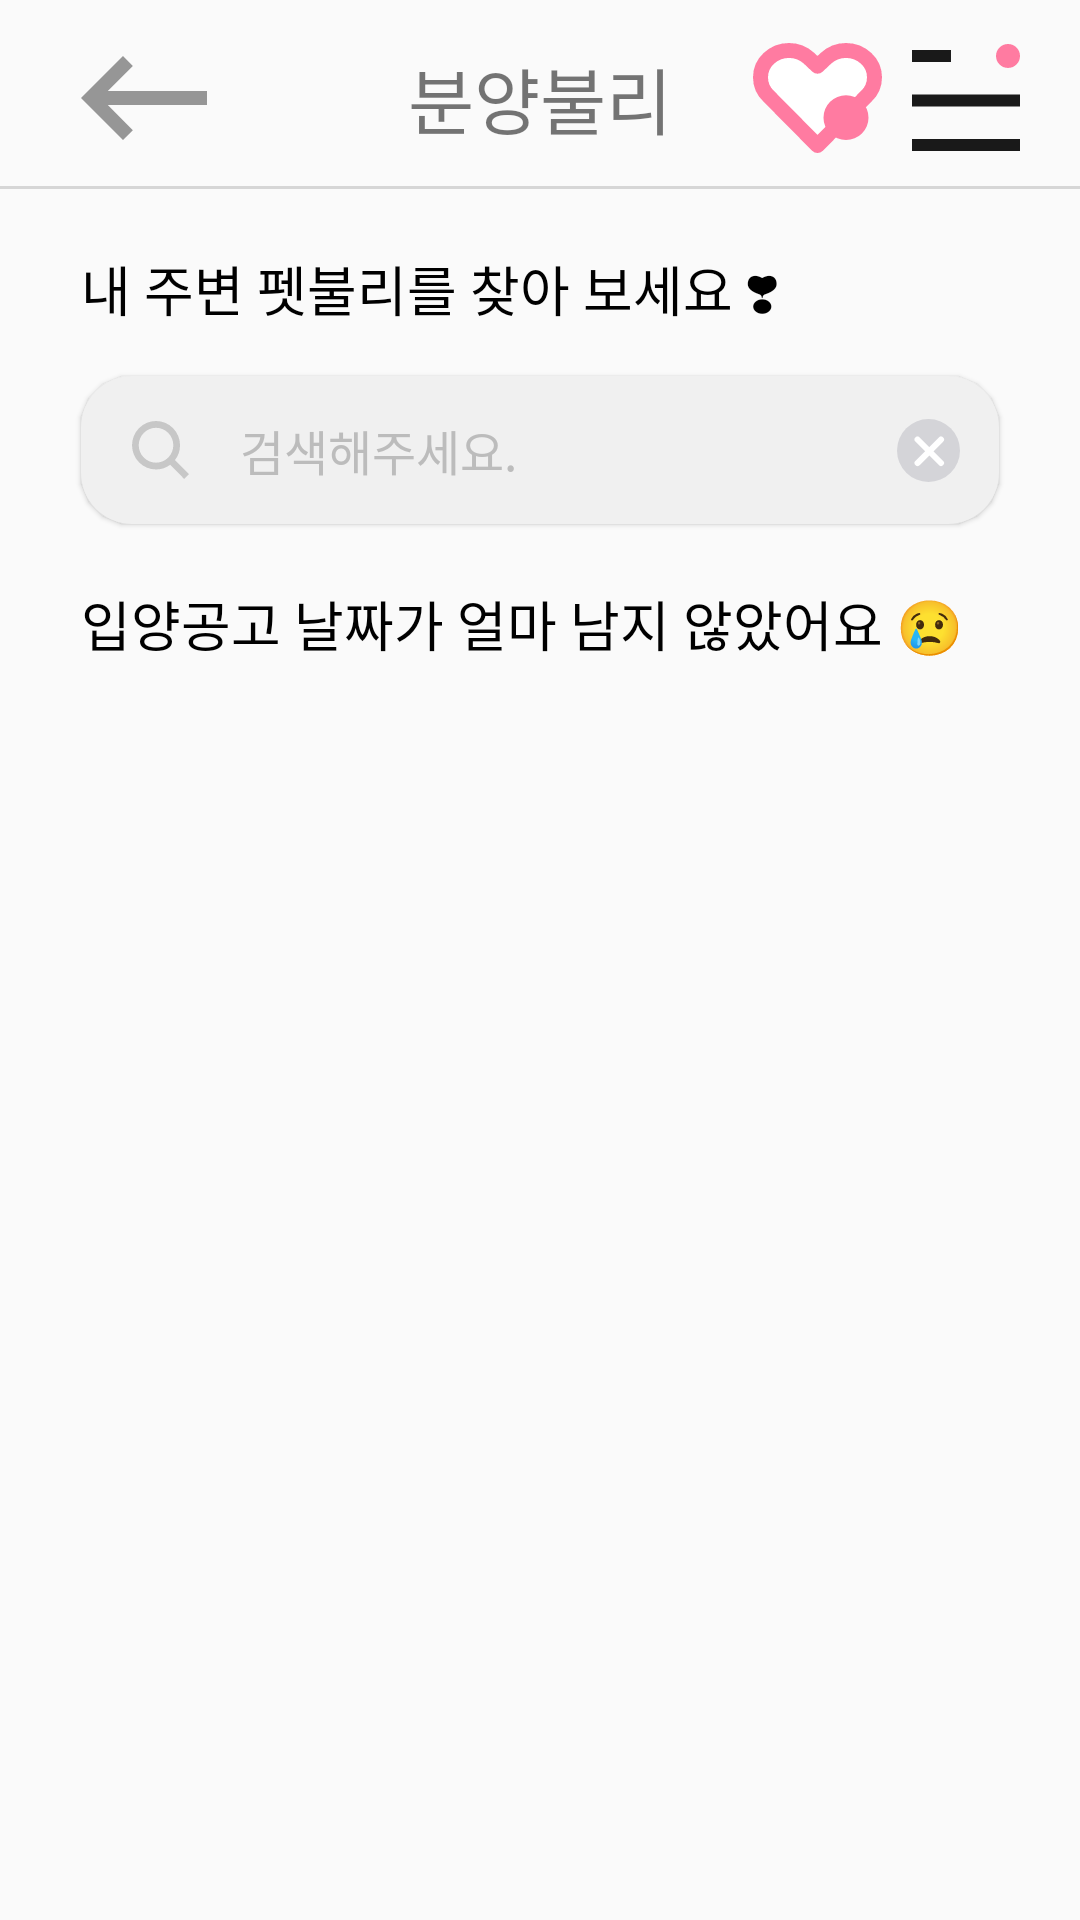

The Android layout XML behind this screen, and the referenced resources:
<!-- AndroidManifest.xml: application theme Theme.Petvully -->
<!-- res/layout/fragment_adoption.xml -->
<?xml version="1.0" encoding="utf-8"?>
<androidx.constraintlayout.widget.ConstraintLayout xmlns:android="http://schemas.android.com/apk/res/android"
    xmlns:app="http://schemas.android.com/apk/res-auto"
    xmlns:tools="http://schemas.android.com/tools"
    android:layout_width="match_parent"
    android:layout_height="match_parent"
    tools:context=".view.main.AdoptionFragment">

    <ImageView
        android:id="@+id/ic_back"
        android:layout_width="wrap_content"
        android:layout_height="wrap_content"
        android:layout_marginStart="27dp"
        android:src="@drawable/ic_back"
        app:layout_constraintBottom_toBottomOf="@+id/tv_title"
        app:layout_constraintStart_toStartOf="parent"
        app:layout_constraintTop_toTopOf="@+id/tv_title" />

    <TextView
        android:id="@+id/tv_title"
        android:layout_width="wrap_content"
        android:layout_height="wrap_content"
        android:layout_marginTop="15dp"
        android:fontFamily="@font/notosanskr_medium"
        android:includeFontPadding="false"
        android:text="@string/adoption_title"
        android:textSize="24sp"
        app:layout_constraintEnd_toEndOf="parent"
        app:layout_constraintStart_toStartOf="parent"
        app:layout_constraintTop_toTopOf="parent" />

    <ImageView
        android:id="@+id/ic_heart"
        android:layout_width="wrap_content"
        android:layout_height="wrap_content"
        android:layout_marginEnd="10dp"
        android:src="@drawable/ic_empty_heart"
        app:layout_constraintBottom_toBottomOf="@+id/tv_title"
        app:layout_constraintEnd_toStartOf="@+id/ic_menu"
        app:layout_constraintTop_toTopOf="@+id/tv_title" />

    <ImageView
        android:id="@+id/ic_menu"
        android:layout_width="wrap_content"
        android:layout_height="wrap_content"
        android:layout_marginEnd="20dp"
        android:src="@drawable/ic_menu"
        app:layout_constraintBottom_toBottomOf="@+id/tv_title"
        app:layout_constraintEnd_toEndOf="parent"
        app:layout_constraintTop_toTopOf="@+id/tv_title" />

    <View
        android:id="@+id/divider"
        android:layout_width="0dp"
        android:layout_height="1dp"
        android:layout_marginTop="12dp"
        android:background="@color/light_gray2"
        app:layout_constraintEnd_toEndOf="parent"
        app:layout_constraintStart_toStartOf="parent"
        app:layout_constraintTop_toBottomOf="@id/tv_title" />

    <androidx.core.widget.NestedScrollView
        android:layout_width="match_parent"
        android:layout_height="0dp"
        app:layout_constraintBottom_toBottomOf="parent"
        app:layout_constraintEnd_toEndOf="parent"
        app:layout_constraintStart_toStartOf="parent"
        app:layout_constraintTop_toBottomOf="@+id/divider">

        <androidx.constraintlayout.widget.ConstraintLayout
            android:layout_width="match_parent"
            android:layout_height="match_parent">

            <TextView
                android:id="@+id/tv_title_find"
                android:layout_width="wrap_content"
                android:layout_height="wrap_content"
                android:layout_marginStart="27dp"
                android:layout_marginTop="20dp"
                android:fontFamily="@font/notosanskr_bold"
                android:includeFontPadding="false"
                android:text="@string/adoption_find"
                android:textColor="@color/black"
                android:textSize="18sp"
                app:layout_constraintStart_toStartOf="parent"
                app:layout_constraintTop_toTopOf="parent" />

            <EditText
                android:id="@+id/et_search"
                android:layout_width="0dp"
                android:layout_height="wrap_content"
                android:layout_marginHorizontal="27dp"
                android:layout_marginTop="16dp"
                android:background="@drawable/bg_round_light_gray"
                android:elevation="1dp"
                android:fontFamily="@font/notosanskr_medium"
                android:hint="@string/adoption_search"
                android:includeFontPadding="false"
                android:maxLines="1"
                android:padding="13dp"
                android:paddingStart="53dp"
                android:singleLine="true"
                android:textColorHint="@color/light_gray4"
                android:textSize="16sp"
                app:layout_constraintEnd_toEndOf="parent"
                app:layout_constraintStart_toStartOf="parent"
                app:layout_constraintTop_toBottomOf="@+id/tv_title_find" />

            <ImageView
                android:id="@+id/iv_search"
                android:layout_width="wrap_content"
                android:layout_height="wrap_content"
                android:layout_marginStart="17dp"
                android:elevation="1dp"
                android:src="@drawable/ic_search"
                app:layout_constraintBottom_toBottomOf="@+id/et_search"
                app:layout_constraintStart_toStartOf="@+id/et_search"
                app:layout_constraintTop_toTopOf="@+id/et_search" />

            <ImageView
                android:id="@+id/iv_cancel"
                android:layout_width="wrap_content"
                android:layout_height="wrap_content"
                android:layout_marginEnd="13dp"
                android:elevation="1dp"
                android:src="@drawable/ic_cancel"
                app:layout_constraintBottom_toBottomOf="@+id/et_search"
                app:layout_constraintEnd_toEndOf="@+id/et_search"
                app:layout_constraintTop_toTopOf="@+id/et_search" />

            <TextView
                android:id="@+id/tv_title_soon"
                android:layout_width="wrap_content"
                android:layout_height="wrap_content"
                android:layout_marginStart="27dp"
                android:layout_marginTop="20dp"
                android:fontFamily="@font/notosanskr_bold"
                android:includeFontPadding="false"
                android:text="@string/adoption_title1"
                android:textColor="@color/black"
                android:textSize="18sp"
                app:layout_constraintStart_toStartOf="parent"
                app:layout_constraintTop_toBottomOf="@+id/et_search" />

            <androidx.recyclerview.widget.RecyclerView
                android:id="@+id/rv_pets_soon"
                android:layout_width="0dp"
                android:layout_height="wrap_content"
                android:layout_marginTop="13dp"
                android:layout_marginHorizontal="19dp"
                android:orientation="horizontal"
                app:layoutManager="androidx.recyclerview.widget.LinearLayoutManager"
                app:layout_constraintEnd_toEndOf="parent"
                app:layout_constraintStart_toStartOf="parent"
                app:layout_constraintTop_toBottomOf="@+id/tv_title_soon"
                tools:itemCount="4"
                tools:listitem="@layout/item_pets_soon" />
        </androidx.constraintlayout.widget.ConstraintLayout>
    </androidx.core.widget.NestedScrollView>
</androidx.constraintlayout.widget.ConstraintLayout>
<!-- res/layout/item_pets_soon.xml (included above) -->
<?xml version="1.0" encoding="utf-8"?>
<androidx.constraintlayout.widget.ConstraintLayout xmlns:android="http://schemas.android.com/apk/res/android"
    xmlns:app="http://schemas.android.com/apk/res-auto"
    xmlns:tools="http://schemas.android.com/tools"
    android:layout_width="wrap_content"
    android:layout_height="wrap_content">

    <ImageView
        android:id="@+id/iv_pet_soon"
        android:layout_width="144dp"
        android:layout_height="144dp"
        android:layout_marginHorizontal="8dp"
        android:elevation="2dp"
        android:src="@drawable/img_pet_sample"
        app:layout_constraintEnd_toEndOf="parent"
        app:layout_constraintStart_toStartOf="parent"
        app:layout_constraintTop_toTopOf="parent" />


    <TextView
        android:id="@+id/tv_kind"
        android:layout_width="wrap_content"
        android:layout_height="wrap_content"
        android:layout_marginTop="15dp"
        android:layout_marginStart="8dp"
        android:fontFamily="@font/notosanskr_medium"
        android:textSize="16sp"
        android:textColor="@color/color_text_black"
        android:includeFontPadding="false"
        app:layout_constraintTop_toBottomOf="@+id/iv_pet_soon"
        app:layout_constraintStart_toStartOf="parent"
        tools:text="품종"/>

    <TextView
        android:id="@+id/tv_age_data"
        android:layout_width="wrap_content"
        android:layout_height="wrap_content"
        android:layout_marginStart="10dp"
        android:fontFamily="@font/notosanskr_medium"
        android:includeFontPadding="false"
        android:textColor="@color/color_text_black"
        android:textSize="16sp"
        app:layout_constraintBottom_toBottomOf="@+id/tv_kind"
        app:layout_constraintStart_toEndOf="@+id/tv_kind"
        app:layout_constraintTop_toTopOf="@+id/tv_kind"
        tools:text="1" />

    <TextView
        android:id="@+id/tv_age"
        android:layout_width="wrap_content"
        android:layout_height="wrap_content"
        android:fontFamily="@font/notosanskr_medium"
        android:includeFontPadding="false"
        android:textColor="@color/color_text_black"
        android:textSize="16sp"
        android:text="살"
        app:layout_constraintBottom_toBottomOf="@+id/tv_age_data"
        app:layout_constraintStart_toEndOf="@+id/tv_age_data"
        app:layout_constraintTop_toTopOf="@+id/tv_age_data"/>

    <TextView
        android:id="@+id/tv_sex"
        android:layout_width="wrap_content"
        android:layout_height="wrap_content"
        android:layout_marginStart="10dp"
        android:fontFamily="@font/notosanskr_medium"
        android:includeFontPadding="false"
        android:textColor="@color/color_text_black"
        android:textSize="16sp"
        app:layout_constraintBottom_toBottomOf="@+id/tv_age"
        app:layout_constraintStart_toEndOf="@+id/tv_age"
        app:layout_constraintTop_toTopOf="@+id/tv_age"
        tools:text="성별" />

    <TextView
        android:id="@+id/tv_location"
        android:layout_width="wrap_content"
        android:layout_height="wrap_content"
        android:layout_marginTop="10dp"
        android:fontFamily="@font/notosanskr_medium"
        android:includeFontPadding="false"
        android:textColor="@color/color_text_black"
        android:textSize="13sp"
        app:layout_constraintHorizontal_bias="0.369"
        app:layout_constraintStart_toStartOf="@+id/tv_kind"
        app:layout_constraintTop_toBottomOf="@+id/tv_kind"
        tools:text="지역" />

    <ImageView
        android:layout_width="20dp"
        android:layout_height="20dp"
        android:src="@drawable/ic_heart"
        android:layout_marginEnd="10dp"
        app:layout_constraintBottom_toBottomOf="parent"
        app:layout_constraintEnd_toEndOf="parent"
        app:layout_constraintTop_toTopOf="@+id/tv_sex" />


</androidx.constraintlayout.widget.ConstraintLayout>
<!-- resources referenced by this layout -->
<resources>
  <color name="black">#FF000000</color>
  <color name="color_text_black">#313131</color>
  <color name="light_gray2">#D6D6D6</color>
  <color name="light_gray4">#BCBCBC</color>
  <!-- drawable bg_round_light_gray (drawable) -->
  <?xml version="1.0" encoding="UTF-8"?>
  <shape xmlns:android="http://schemas.android.com/apk/res/android"
      android:shape="rectangle" >
      <solid android:color="@color/light_gray5" />
      <corners android:radius="17dp"/>
  </shape>
  <!-- drawable ic_back (drawable) -->
  <vector xmlns:android="http://schemas.android.com/apk/res/android"
      android:width="42dp"
      android:height="28dp"
      android:viewportWidth="42"
      android:viewportHeight="28">
    <path
        android:pathData="M42,11.672L8.934,11.672l8.353,-8.377 -3.29,-3.29 -14,14 14,14 3.29,-3.29 -8.353,-8.377h33.063Z"
        android:fillColor="#969696"/>
  </vector>
  <!-- drawable ic_heart (drawable) -->
  <vector xmlns:android="http://schemas.android.com/apk/res/android"
      android:width="38dp"
      android:height="31.831dp"
      android:viewportWidth="38"
      android:viewportHeight="31.831">
    <path
        android:pathData="M21.793,2.639l-2.794,2.65 -2.793,-2.65a9.857,9.857 0,0 0,-13.425 0h0a8.686,8.686 0,0 0,0 12.74l16.218,16.452 16.219,-16.452a8.685,8.685 0,0 0,0 -12.74h0A9.857,9.857 0,0 0,21.793 2.639Z"
        android:fillColor="#ff7ba1"/>
  </vector>
  <!-- drawable ic_menu (drawable) -->
  <vector xmlns:android="http://schemas.android.com/apk/res/android"
      android:width="36.02dp"
      android:height="35.738dp"
      android:viewportWidth="36.02"
      android:viewportHeight="35.738">
    <path
        android:pathData="M0,31.738h36.02v4h-36.02z"
        android:fillColor="#191919"/>
    <path
        android:pathData="M0,16.869h36.02v4h-36.02z"
        android:fillColor="#191919"/>
    <path
        android:pathData="M0,2h13v4h-13z"
        android:fillColor="#191919"/>
    <path
        android:pathData="M32.02,4m-4,0a4,4 0,1 1,8 0a4,4 0,1 1,-8 0"
        android:fillColor="#ff7ba1"/>
  </vector>
  <!-- drawable ic_search (drawable) -->
  <vector xmlns:android="http://schemas.android.com/apk/res/android"
      android:width="19.06dp"
      android:height="19.216dp"
      android:viewportWidth="19.06"
      android:viewportHeight="19.216">
    <path
        android:pathData="M19.06,17.622l-4.683,-4.683a7.985,7.985 0,0 0,1.687 -4.907,8.042 8.042,0 0,0 -8.032,-8.032 8.042,8.042 0,0 0,-8.032 8.032,8.042 8.042,0 0,0 8.032,8.032 7.98,7.98 0,0 0,4.728 -1.554l4.706,4.705ZM2.254,8.032a5.784,5.784 0,0 1,5.778 -5.778,5.785 5.785,0 0,1 5.778,5.778 5.784,5.784 0,0 1,-5.778 5.778A5.784,5.784 0,0 1,2.254 8.032Z"
        android:fillColor="#c7c7c7"/>
  </vector>
  <string name="adoption_find">내 주변 펫불리를 찾아 보세요 ❣</string>
  <string name="adoption_search">검색해주세요.</string>
  <string name="adoption_title">분양불리</string>
  <string name="adoption_title1">입양공고 날짜가 얼마 남지 않았어요 😢</string>
  <style name="Theme.Petvully" parent="Base.Theme.Petvully" />
  <color name="light_gray5">#F0F0F0</color>
  <style name="Base.Theme.Petvully" parent="Theme.AppCompat.DayNight.NoActionBar">
          
          <item name="colorPrimary">@color/color_primary</item>
          <item name="colorPrimaryVariant">@color/color_primary_variant</item>
          <item name="colorOnPrimary">@color/color_on_primary</item>
          
          <item name="android:statusBarColor">@color/white</item>
          <item name="android:windowLightStatusBar">true</item>
      </style>
  <color name="color_primary">#FF7BA1</color>
  <color name="color_primary_variant">#ffd0e0</color>
  <color name="color_on_primary">#ea4474</color>
  <color name="white">#FFFFFFFF</color>
</resources>
